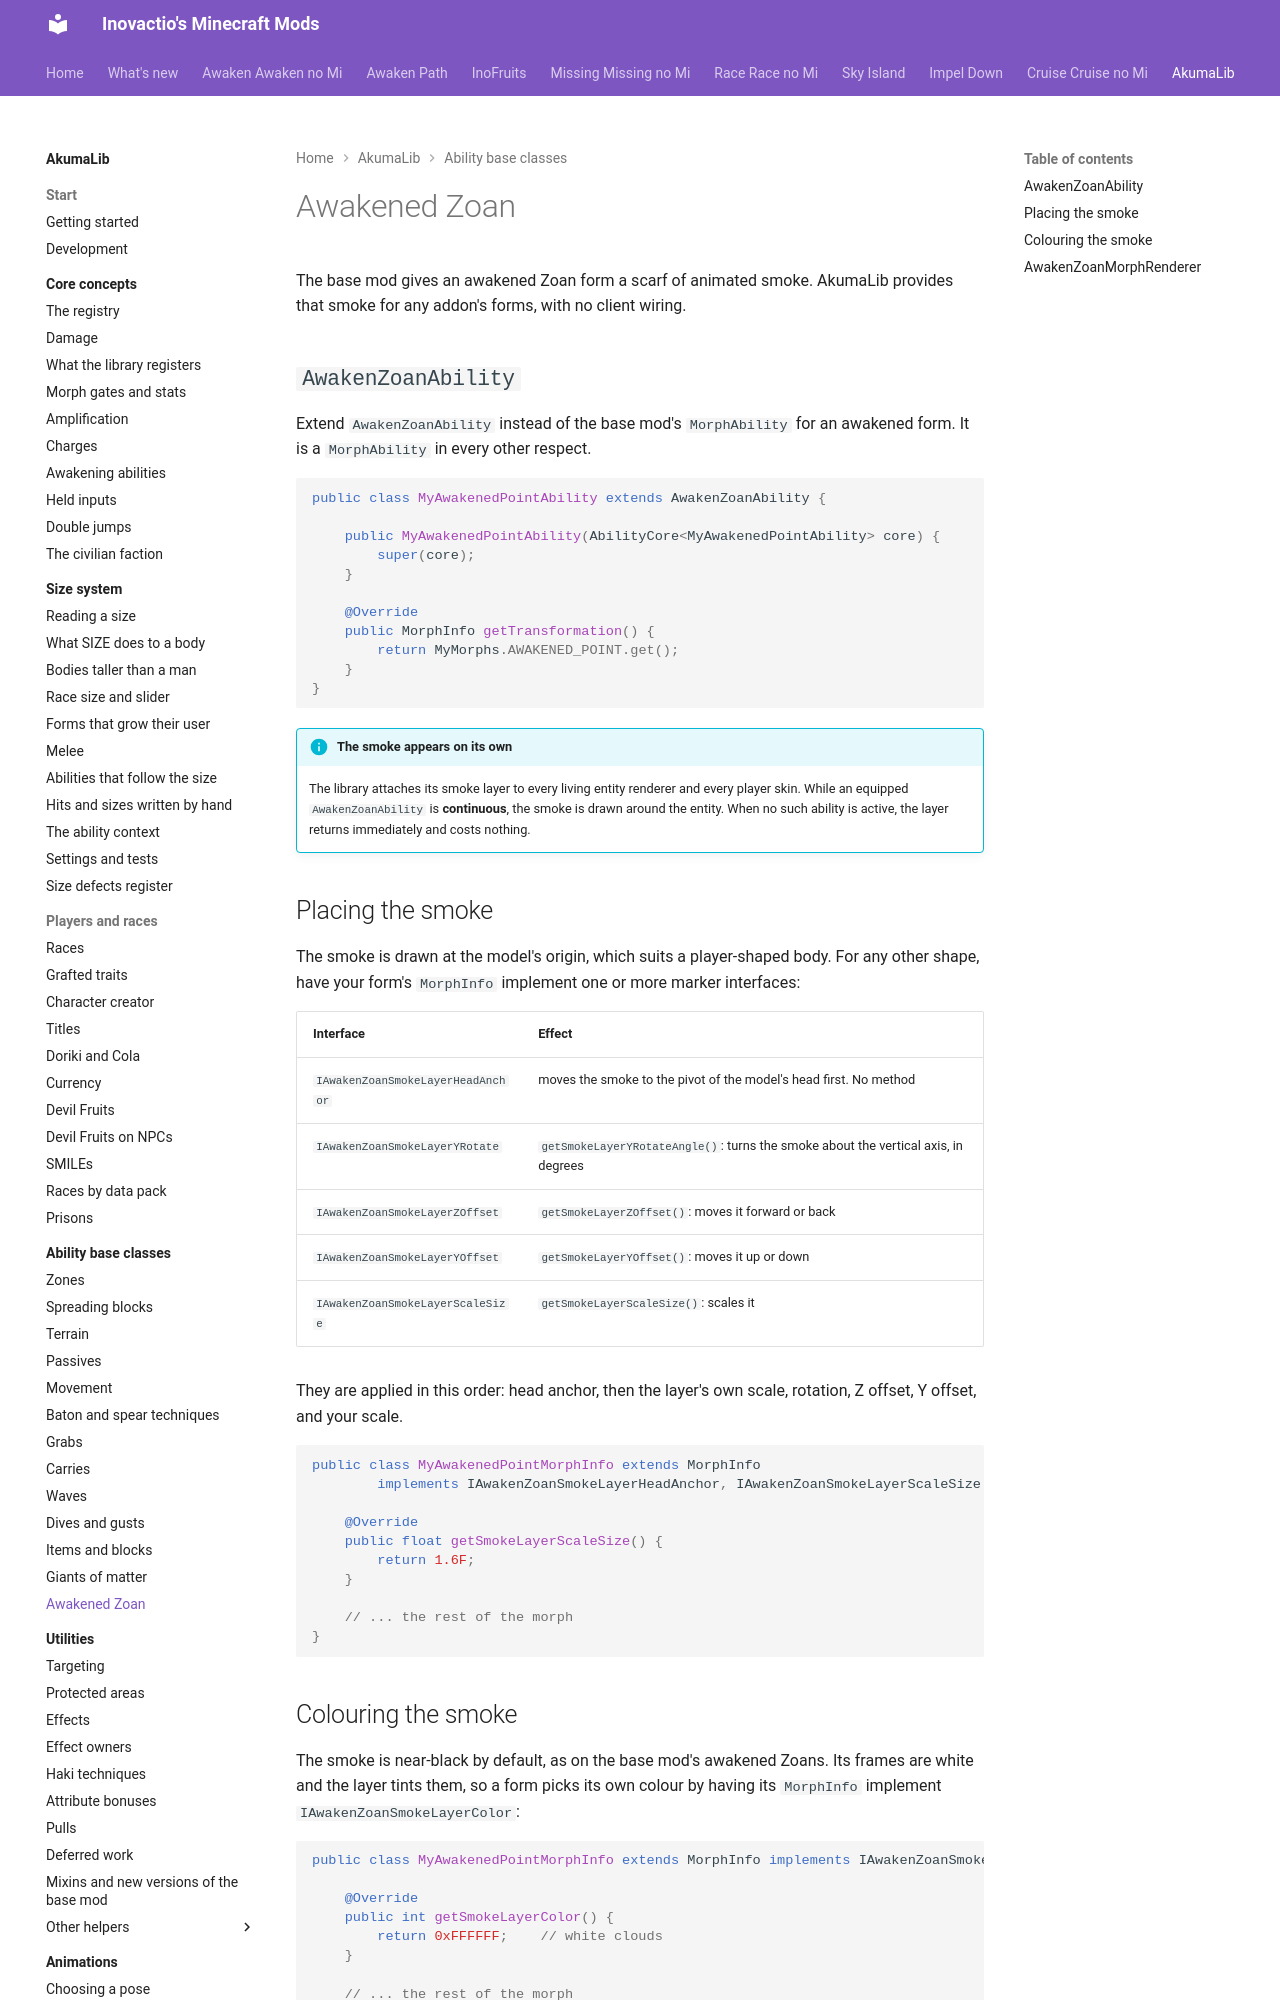

repository: Inovactio/inovactio.github.io · page: akumalib/ability-base-classes/awakened-zoan/index.html · generator: mkdocs

# Awakened Zoan

The base mod gives an awakened Zoan form a scarf of animated smoke. AkumaLib provides that smoke for any addon's forms, with no client wiring.

## `AwakenZoanAbility`

Extend `AwakenZoanAbility` instead of the base mod's `MorphAbility` for an awakened form. It is a `MorphAbility` in every other respect.

```java
public class MyAwakenedPointAbility extends AwakenZoanAbility {

    public MyAwakenedPointAbility(AbilityCore<MyAwakenedPointAbility> core) {
        super(core);
    }

    @Override
    public MorphInfo getTransformation() {
        return MyMorphs.AWAKENED_POINT.get();
    }
}
```

!!! info "The smoke appears on its own"
    The library attaches its smoke layer to every living entity renderer and every player skin. While an equipped `AwakenZoanAbility` is **continuous**, the smoke is drawn around the entity. When no such ability is active, the layer returns immediately and costs nothing.

## Placing the smoke

The smoke is drawn at the model's origin, which suits a player-shaped body. For any other shape, have your form's `MorphInfo` implement one or more marker interfaces:

| Interface | Effect |
|---|---|
| `IAwakenZoanSmokeLayerHeadAnchor` | moves the smoke to the pivot of the model's head first. No method |
| `IAwakenZoanSmokeLayerYRotate` | `getSmokeLayerYRotateAngle()`: turns the smoke about the vertical axis, in degrees |
| `IAwakenZoanSmokeLayerZOffset` | `getSmokeLayerZOffset()`: moves it forward or back |
| `IAwakenZoanSmokeLayerYOffset` | `getSmokeLayerYOffset()`: moves it up or down |
| `IAwakenZoanSmokeLayerScaleSize` | `getSmokeLayerScaleSize()`: scales it |

They are applied in this order: head anchor, then the layer's own scale, rotation, Z offset, Y offset, and your scale.

```java
public class MyAwakenedPointMorphInfo extends MorphInfo
        implements IAwakenZoanSmokeLayerHeadAnchor, IAwakenZoanSmokeLayerScaleSize {

    @Override
    public float getSmokeLayerScaleSize() {
        return 1.6F;
    }

    // ... the rest of the morph
}
```
